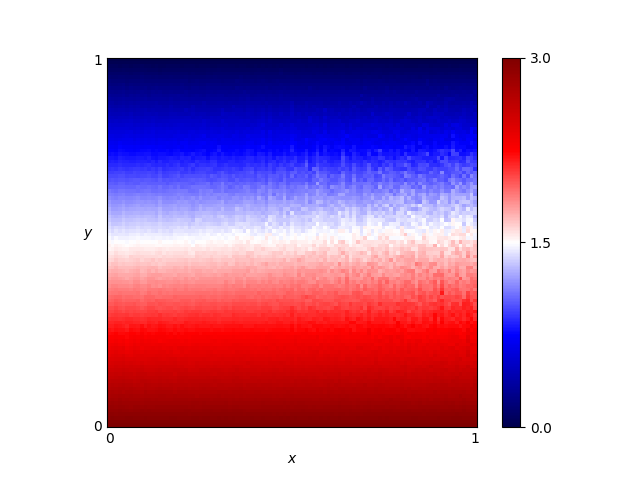

Source data for this figure (header and first rows):
x, y, score
0.46, 0.76, 0.7449
0.54, 0.86, 0.4229
0.16, 0.19, 2.43
0.61, 0.18, 2.468
0.82, 0.41, 1.82
0.72, 0.66, 1.032
0.63, 0.37, 1.937
0.41, 0.28, 2.151
0.16, 0.44, 1.681
0.8, 0.33, 2.075
0.84, 0.23, 2.363
0.25, 0.48, 1.574
0.62, 0.7, 0.9156
0.78, 0.28, 2.175
0.03, 0.68, 0.9729
0.57, 0.0, 3.0
0.69, 0.37, 1.899
0.46, 0.05, 2.851
0.65, 0.03, 2.905
0.56, 0.8, 0.652
0.28, 0.44, 1.701
0.65, 0.0, 3.0
0.57, 0.1, 2.705
0.44, 0.29, 2.148
0.63, 0.49, 1.584
0.26, 0.03, 2.914
0.92, 0.27, 2.208
0.69, 0.35, 1.996
0.79, 0.78, 0.6662
0.3, 0.26, 2.226
0.98, 0.54, 1.584
0.25, 0.62, 1.195
0.55, 0.43, 1.731
0.19, 0.06, 2.819
0.14, 0.65, 1.086
0.09, 0.65, 1.061
0.92, 1.0, 0.0
0.51, 0.43, 1.723
0.36, 0.66, 1.05
0.33, 0.92, 0.2433
0.01, 0.93, 0.2072
0.25, 0.81, 0.5847
0.9, 0.46, 1.663
0.3, 0.12, 2.642
0.87, 0.59, 1.357
0.8, 0.75, 0.7745
0.93, 0.2, 2.415
0.34, 0.41, 1.801
0.05, 0.48, 1.538
0.9, 0.12, 2.638
0.59, 0.65, 1.094
0.72, 0.62, 1.257
0.29, 0.87, 0.3911
0.02, 0.72, 0.8394
0.8, 0.35, 2.001
0.09, 0.22, 2.349
0.05, 0.61, 1.17
0.49, 0.38, 1.878
0.62, 0.21, 2.373
0.79, 0.55, 1.452
... 10,141 more rows
